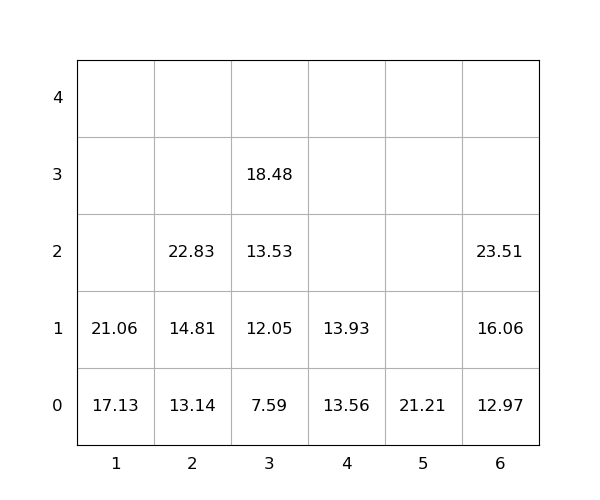

Data behind this chart, as committed beside it:
idx, loc_x, loc_y, loc_z, weight, seq, emerg, reloc, size(ft)
1, 1, 0, 0, 17.13, 1, 0, 0, 20
2, 2, 0, 0, 13.14, 2, 0, 0, 20
3, 3, 0, 0, 7.59, 3, 0, 0, 20
4, 2, 0, 1, 14.81, 4, 0, 0, 20
5, 2, 0, 2, 22.83, 5, 0, 0, 20
6, 6, 0, 0, 12.97, 6, 0, 0, 20
7, 5, 0, 0, 21.21, 7, 0, 0, 20
8, 6, 0, 1, 16.06, 8, 0, 0, 20
9, 6, 0, 2, 23.51, 9, 0, 0, 20
10, 1, 0, 1, 21.06, 10, 0, 0, 20
11, 4, 0, 0, 13.56, 11, 0, 0, 20
12, 3, 0, 1, 12.05, 12, 0, 0, 20
13, 3, 0, 2, 13.53, 13, 0, 0, 20
14, 3, 0, 3, 18.48, 14, 0, 0, 20
15, 4, 0, 1, 13.93, 15, 0, 0, 20
